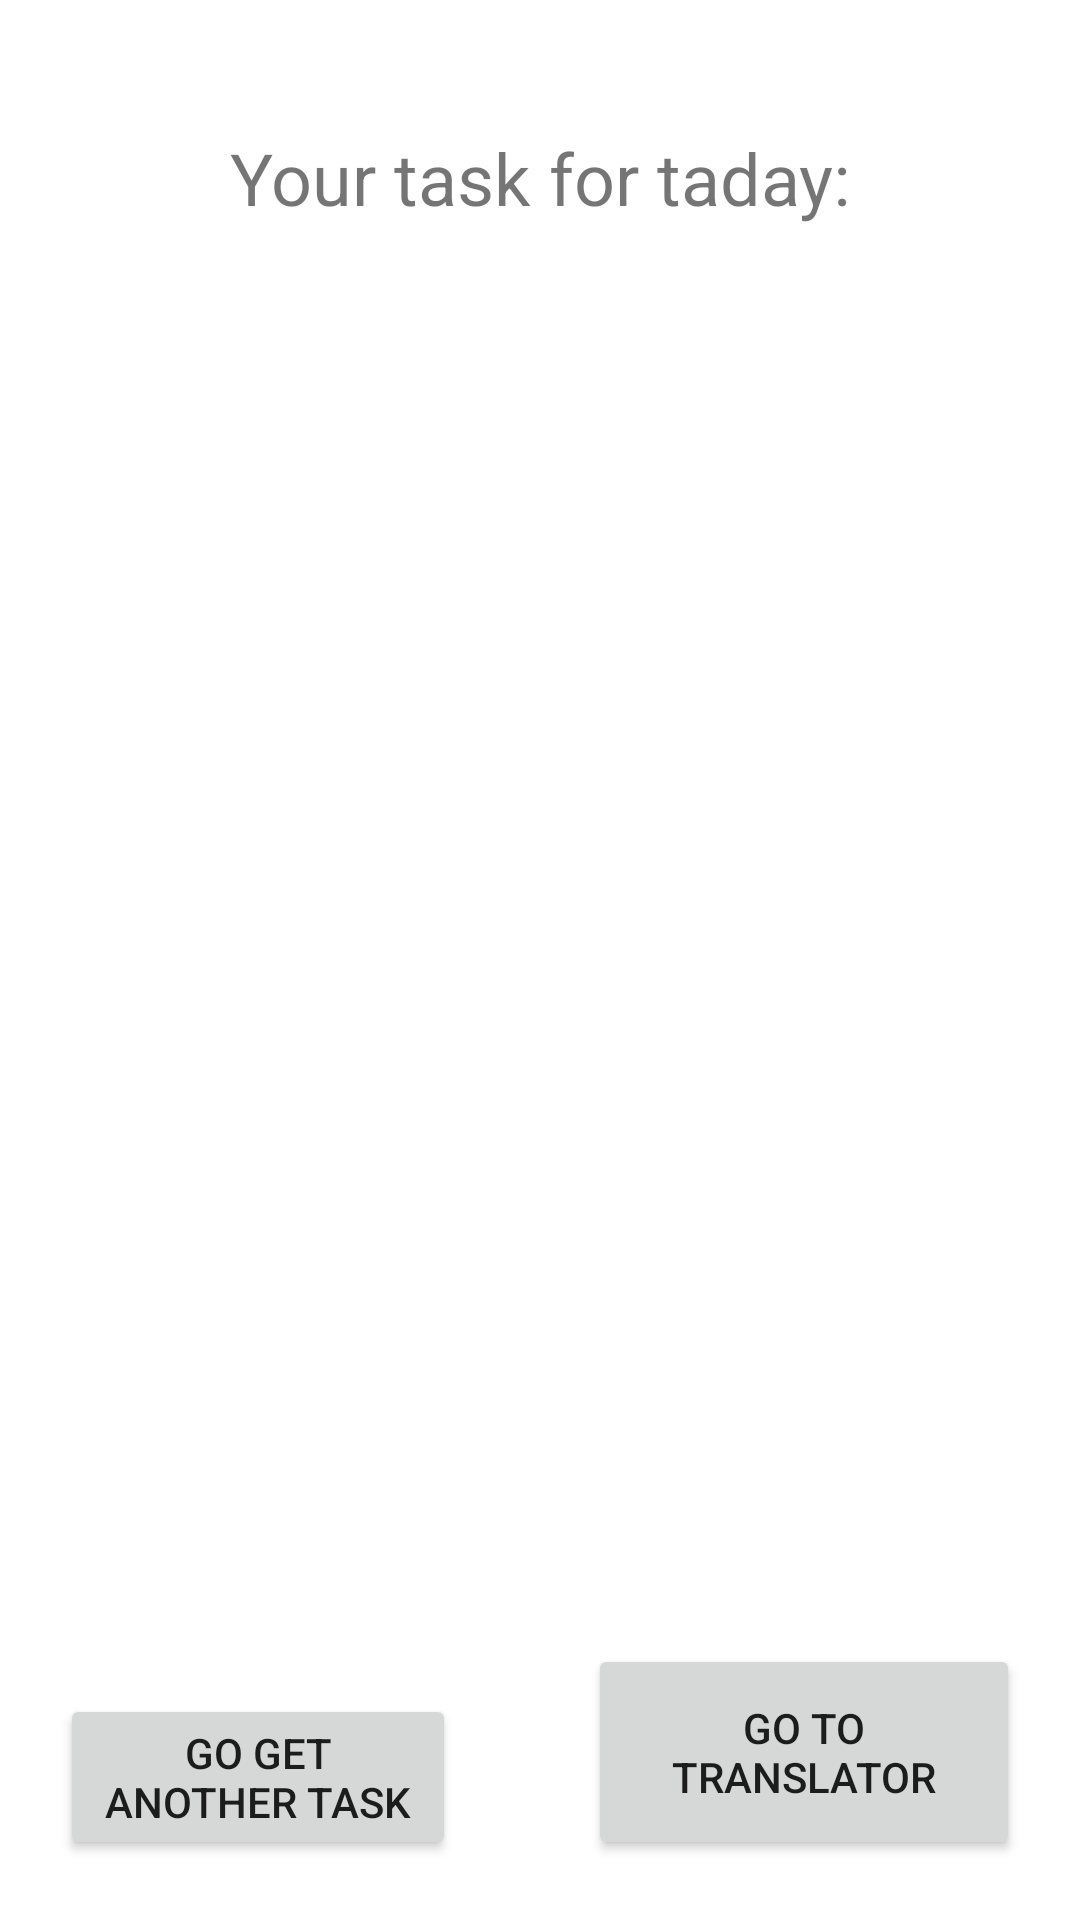

Write the Android layout XML for this screen, with the resource values it uses.
<!-- AndroidManifest.xml: application theme Theme.MobileAppDevProject -->
<!-- res/layout/activity_task_screen.xml -->
<?xml version="1.0" encoding="utf-8"?>
<androidx.constraintlayout.widget.ConstraintLayout xmlns:android="http://schemas.android.com/apk/res/android"
    xmlns:app="http://schemas.android.com/apk/res-auto"
    xmlns:tools="http://schemas.android.com/tools"
    android:layout_width="match_parent"
    android:layout_height="match_parent"
    tools:context=".TaskScreen">

    <TextView
        android:id="@+id/textView"
        android:layout_width="wrap_content"
        android:layout_height="wrap_content"
        android:layout_marginTop="43dp"
        android:text="@string/your_task_for_taday"
        android:textSize="24sp"
        app:layout_constraintEnd_toEndOf="parent"
        app:layout_constraintHorizontal_bias="0.5"
        app:layout_constraintStart_toStartOf="parent"
        app:layout_constraintTop_toTopOf="parent" />

    <TextView
        android:id="@+id/task"
        android:layout_width="0dp"
        android:layout_height="wrap_content"
        android:layout_marginStart="40dp"
        android:layout_marginTop="40dp"
        android:layout_marginEnd="40dp"
        android:textAlignment="center"
        android:textSize="20sp"
        app:layout_constraintEnd_toEndOf="parent"
        app:layout_constraintHorizontal_bias="0.5"
        app:layout_constraintStart_toStartOf="parent"
        app:layout_constraintTop_toBottomOf="@+id/textView" />

    <Button
        android:id="@+id/goBack"
        android:layout_width="132dp"
        android:layout_height="wrap_content"
        android:layout_marginStart="20dp"
        android:layout_marginBottom="20dp"
        android:onClick="goBack"
        android:text="@string/go_get_another_task"
        app:layout_constraintBottom_toBottomOf="parent"
        app:layout_constraintStart_toStartOf="parent" />

    <Button
        android:id="@+id/translator"
        android:layout_width="144dp"
        android:layout_height="72dp"
        android:layout_marginEnd="20dp"
        android:layout_marginBottom="20dp"
        android:onClick="translate"
        android:text="@string/go_to_translator"
        app:layout_constraintBottom_toBottomOf="parent"
        app:layout_constraintEnd_toEndOf="parent" />
</androidx.constraintlayout.widget.ConstraintLayout>
<!-- resources referenced by this layout -->
<resources>
  <string name="go_get_another_task">Go get another task</string>
  <string name="go_to_translator">Go to translator</string>
  <string name="your_task_for_taday">Your task for taday:</string>
  <style name="Theme.MobileAppDevProject" parent="Theme.MaterialComponents.DayNight.DarkActionBar">
          
          <item name="colorPrimary">@color/purple_500</item>
          <item name="colorPrimaryVariant">@color/purple_700</item>
          <item name="colorOnPrimary">@color/white</item>
          
          <item name="colorSecondary">@color/teal_200</item>
          <item name="colorSecondaryVariant">@color/teal_700</item>
          <item name="colorOnSecondary">@color/black</item>
          
          <item name="android:statusBarColor">?attr/colorPrimaryVariant</item>
          
      </style>
  <!-- not gathered from this repository: default colours our renderer supplied (Android Studio template values) -->
  <color name="purple_500">#FF6200EE</color>
  <color name="purple_700">#FF3700B3</color>
  <color name="teal_200">#FF03DAC5</color>
  <color name="teal_700">#FF018786</color>
  <color name="black">#FF000000</color>
  <color name="white">#FFFFFFFF</color>
</resources>
